Image classification data set "prep" (qwopiy/eye_project on GitHub). Class labels (4): center, down, left, right.

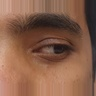
Label: left

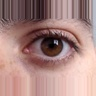
Label: center

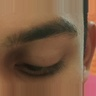
Label: down

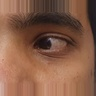
Label: right

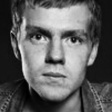
Label: center

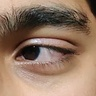
Label: right
